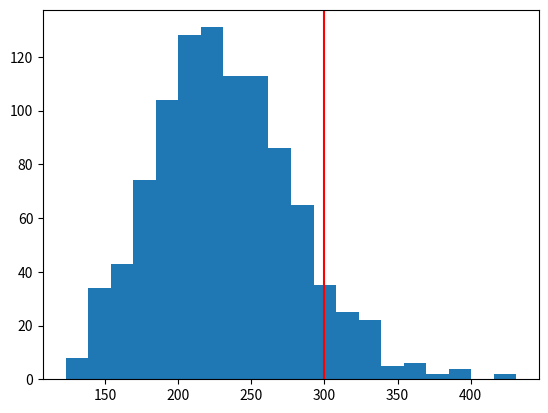

Write Python code to recreate this figure.
"""Monte Carlo Simulation for interest accrural that references prior simulated values
to simulate new values. Can accomodate both discrete and normally distrubted outcomes.
Also plots the simulated values and """

from scipy.stats import norm
import matplotlib.pyplot as plt
import numpy as np
import pandas as pd
import scipy.stats

#Values to set
iteration_count=1000

#certain_val
certain_val=20

#discrete probable outcomes
discrete_elements = [0, 100, 300]
discrete_probabilities = [0.7, 0.2, 0.1]
np_data=np.random.choice(discrete_elements, 1000, p=discrete_probabilities)

#normally distributed outcomes
mean = .08
standard_deviation = .12
interest_norm_distribution = norm(loc = mean, scale = standard_deviation)

def simulation_based_on_prior(iterations,distribution_model): #distribution_model=output of norm()
    sub_simulations = iterations
    sub_results = distribution_model.rvs(sub_simulations)
    df = pd.DataFrame({
        "simulation_results": sub_results,
        "deposit":certain_val
        })
    df['year_end'] = (df.at[0,'simulation_results']+1)*20
    df.loc[0, 'compounding_results'] = df.loc[0, 'year_end']
    for i in range(1, len(df)):
        df.loc[i, 'compounding_results'] = (df.loc[i-1, 'compounding_results']+df.loc[i, 'deposit']) * \
            (1 + df.loc[i, 'simulation_results'])
    final_balance=df.loc[iterations-1, 'compounding_results']
    return final_balance

output_lst=[]
for i in range(iteration_count):
    output=simulation_based_on_prior(8,interest_norm_distribution)
    output_lst.append(output)

final_df = pd.DataFrame({
    "final_compounding_results": output_lst
    })

#Plotting the results
plt.hist(final_df["final_compounding_results"], bins=int(iteration_count/50))
plt.axvline(x = 300, c = "r")
plt.show()

#Calculating the confidence Interval
desired_confidence_intv=0.95
def mean_confidence_interval(data, confidence): #credit to stackoverflow
    a = 1.0 * np.array(data)
    n = len(a)
    m, se = np.mean(a), scipy.stats.sem(a)
    h = se * scipy.stats.t.ppf((1 + confidence) / 2., n-1)
    return m, m-h, m+h

mean_val,conf_int_min,conf_int_max=mean_confidence_interval(final_df["final_compounding_results"]\
                                                            , confidence=desired_confidence_intv)
print ("the mean simulated value is {}, with a {} confidence interval between {} and {}".\
       format(mean_val,desired_confidence_intv,conf_int_min,conf_int_max))

final_df.to_csv("simulation_results.csv")
